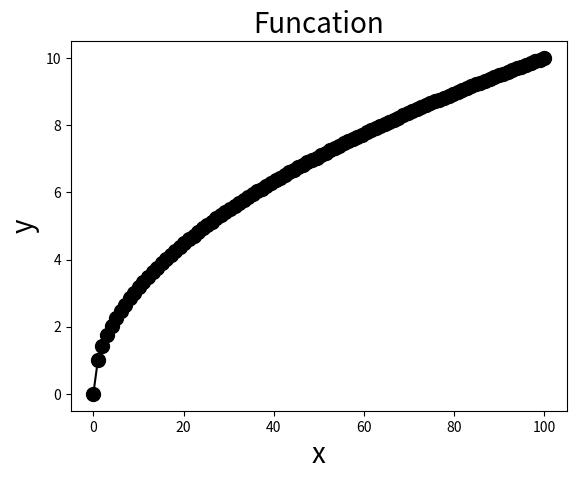

This chart was generated by the following Python code: (Note: this script raises an exception after producing the figure.)
import matplotlib.pyplot as plt
import numpy as np
x = np.linspace(0, 100, 100)
y = np.sqrt(x)
plt.plot(x,y,marker = "o",markersize = 10,color = "black")
plt.xlabel("x",size = 20)
plt.ylabel("y",size = 20)
plt.title("Funcation",size = 20)
plt.savefig("c:/Users/<user> Siwa/Desktop/matplotlib/matplotlib-lab/tasks/sqrt_plot.png",dpi = 150,bbox_inches = "tight")
plt.show()